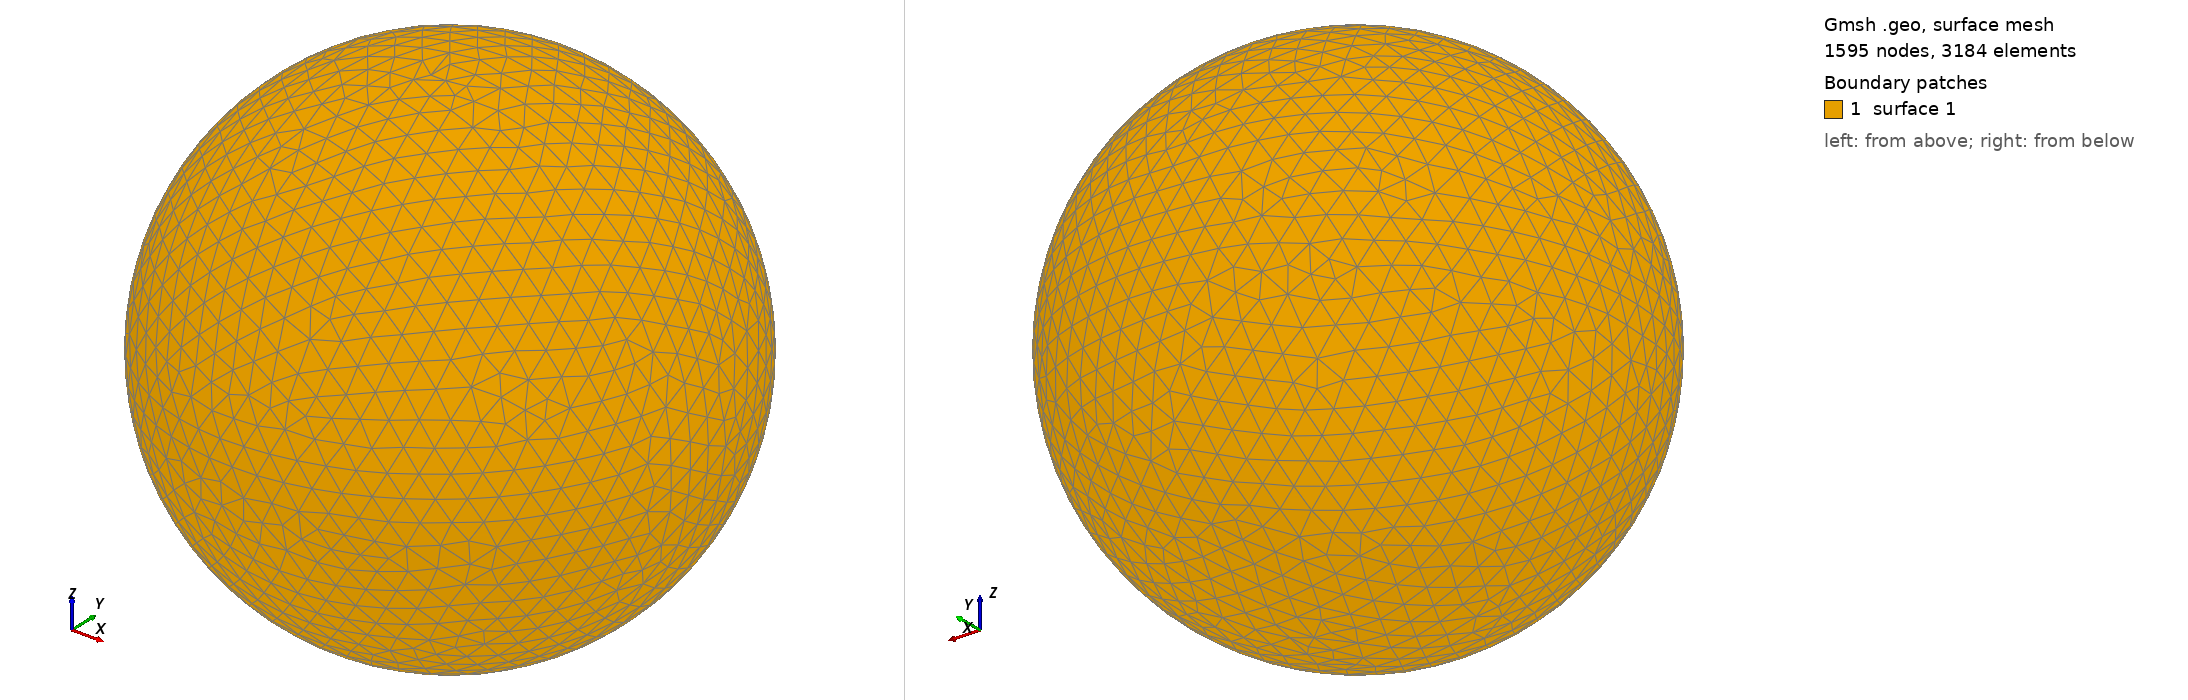

Gmsh geometry script, surface-meshed: 1595 nodes, 3184 surface elements. Boundary patches (legend numbers): 1 surface 1. Left view from above one corner, right view from below the opposite corner. The script declares no physical surfaces, so the legend lists its geometric surfaces. The drawing asked Gmsh for element sizes between 1% and 20% of the model's largest extent; the script's own settings can give other sizes.

=== shot1714.geo (drawn) ===
SetFactory("OpenCASCADE");
Point(1) = {0,0,0,0};
Sphere(1) = {0,0,0,0.07417000};
MeshSize{ PointsOf{ Surface{:}; } } = 0.007417000;
Mesh.ElementOrder=1;
Mesh.Format=39;
